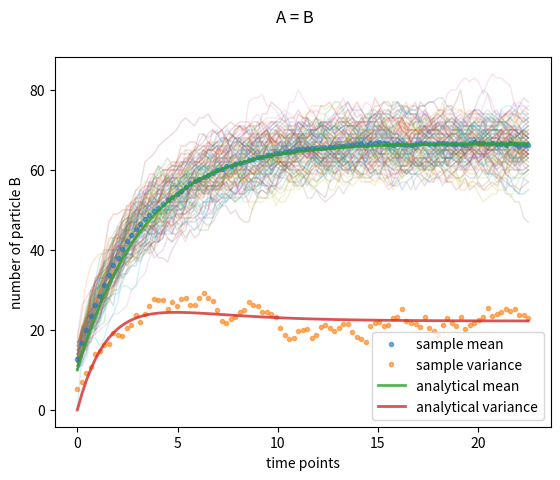

Generate this figure with matplotlib:
import numpy as np
import scipy.stats as st
import matplotlib.pyplot as plt

def hazard(params, pop):

	alpha, beta = params
	NA, NB = pop

	return np.array([ alpha * NA,
			beta * NB])

def sample_discrete_scipy(probs):
	
	return st.rv_discrete(values=(range(len(probs)), probs)).rvs()

def gillespie_draw(params, hazard, pop):

	# Compute propensities
	prob = hazard(params, pop)
	
	# Sum of propensities
	prob_sum = prob.sum()
	
	# Compute time
	tau = np.random.exponential(1.0 / prob_sum)
	
	# Compute discrete probabilities of each reaction
	rxn_probs = prob / prob_sum
	
	# Draw reaction from this distribution
	rxn = sample_discrete_scipy(rxn_probs)
	
	return rxn, tau

def gillespie_algorithm(params, hazard, S, pop_0, T, sample_point=1000):

	pop = pop_0.copy()
	dt = float(T - 0.0)/float(sample_point)

	r_pop = np.zeros((sample_point + 1, pop.shape[0]))
	r_t   = np.linspace(0, T, num = sample_point + 1)

	cum_t = 0
	while(cum_t < T):

		j, tau = gillespie_draw(params, hazard, pop)

		cum_t += tau
		i = int(np.floor(cum_t/dt))

		r_pop[i:,:] = pop

		pop += S[:,j]

	return r_pop, r_t

def analytic_mean_var(t, params, pop_0):

	NA, NB = pop_0
	alpha, beta = params

	N = NA + NB
	k1 = alpha + beta
	k2 = alpha * N/ (k1) 
	betan = alpha * N
	n2beta = 2.0 * N * alpha - alpha + beta
	inv = 1.0/k1

	A = betan + n2beta * betan / k1 
	A *= 0.5 * inv

	B = n2beta * (NB - betan / k1)
	B *= inv

	C = NB * NB - A - B

	mean = k2 - (k2 - NB) * np.exp(-1 * k1 * t)
	meansq = mean * mean
	var = A + B * np.exp(-1 * k1 * t) + C * np.exp(-2 * k1 * t)
	var -= meansq

	return mean, var

def main():

	params = np.array([ 0.2, 0.1 ])
	pop_0  = np.array([90,10])
	S = np.array([[-1,1],[1,-1]])

	M = 100
	T = np.log(90) / 0.2
	sample_point = 100
	np.random.seed(42)
	pooling = np.empty((M, sample_point + 1))

	fig, ax = plt.subplots()
	fig.suptitle('A = B')
	for nth in range(M):
		r_pop, r_t = gillespie_algorithm(params, hazard, S, pop_0, T, sample_point)
		pooling[nth, :] = r_pop[:,1]
		ax.plot(r_t, r_pop[:,1], '-', lw=1, alpha=0.2)

	mean = np.mean(pooling, axis=0)
	var  = np.var(pooling, axis=0)

	ax.plot(r_t, mean, '.', lw=1, alpha=0.6, label='sample mean')
	ax.plot(r_t, var, '.', lw=1, alpha=0.6, label='sample variance')

	amean, avar = analytic_mean_var(r_t, params, pop_0)
	ax.plot(r_t, amean, '-', lw=2, alpha=0.8, label='analytical mean')
	ax.plot(r_t, avar, '-', lw=2, alpha=0.8, label='analytical variance')

	ax.set_xlabel('time points')
	ax.set_ylabel('number of particle B')
	ax.legend()
	plt.show()

if __name__ == "__main__":
	main()

